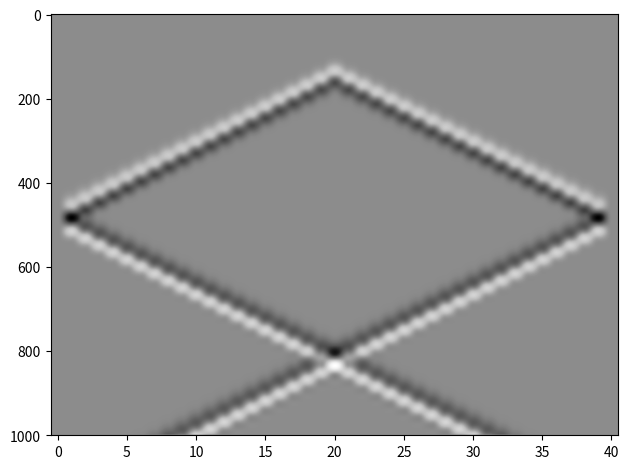
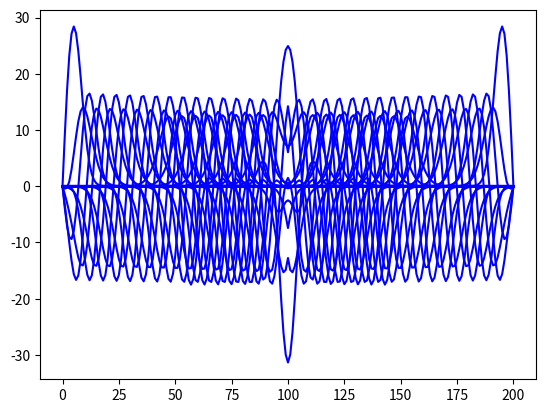

Here is the Python script that generated these plots, in order:
#wave propagation 1D
##bibliotecas

import numpy as np
import matplotlib.pyplot as plt
from matplotlib import animation

def wavelet(t,fm):

 return (1-2*(np.pi*t*fm)**2)*np.exp(-(np.pi*t*fm)**2)

# Parametros do Modelo
nz = 201
dz = 5

# Geometria
offset = 5
receivers = np.arange(0, nz, offset)
sz = nz // 2

nrec = len(receivers)

# Parametros de Modelagem
nt = 1001
dt = 1e-3

# Wavelet
fm = 15 # Hz
tlag = 0.15
t = np.arange(nt)*dt - tlag

ricker = wavelet(t, fm)

# Matriz de Pressao
P = np.zeros((nz, nt))

# Velocidade do meio
c = 1500.0

# Modelagem
nsnaps = 51
snap_ratio = int(nt / nsnaps) + 1
snapshots = np.zeros((nsnaps, nz))
snap_id = 0

seismogram = np.zeros((nt, nrec))

for t in range(1, nt - 1):
  P[sz, t] += ricker[t]
  
  for i in range(1, nz - 1):
    laplacian = (P[i+1, t] - 2 * P[i, t] + P[i-1, t]) / dz**2

    P[i, t+1] = (dt * c)**2 * laplacian + 2*P[i, t] - P[i, t-1]

  for irec in range(nrec):
    seismogram[t, irec] = P[receivers[irec], t]

  if not t % snap_ratio:
    snapshots[snap_id] = P[:, t].copy()
    snap_id += 1

# plot result

plt.imshow(seismogram, aspect="auto", cmap="Greys")
plt.tight_layout()
plt.show()

fig, ax = plt.subplots()

ims = []
for snap in snapshots:
  snap_frame = ax.plot(snap, color='b')

  ims.append(snap_frame)

ani = animation.ArtistAnimation(
  fig, ims,
  interval=100,
  blit=False,
  repeat_delay=0
)

#writer = animation.FFMpegWriter(fps=20, bitrate=1800)
#ani.save("animacao.mp4", writer=writer)

plt.show()

# TODO:
# Aplicar Condicao de Contorno
